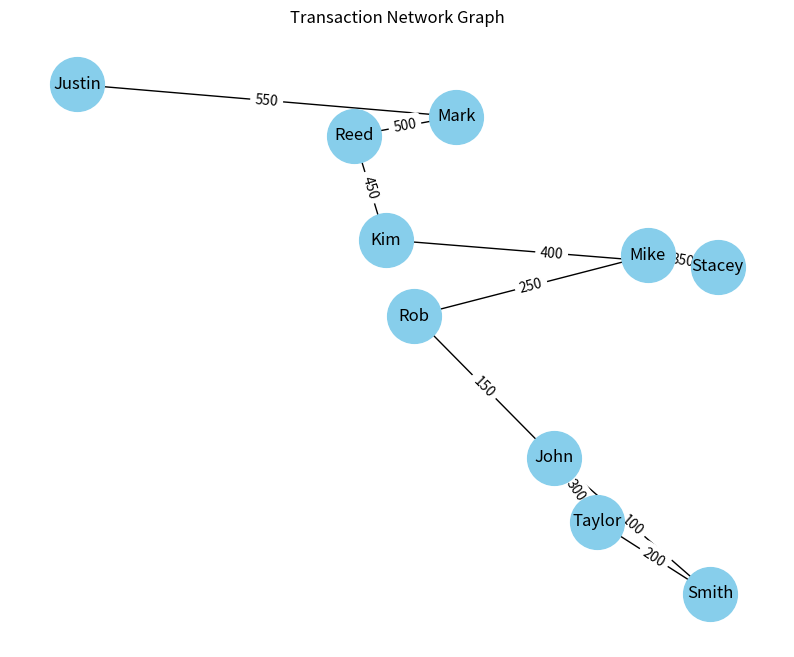

Reproduce this figure in Python.
# Import necessary libraries
import pandas as pd
import networkx as nx
import matplotlib.pyplot as plt
from collections import Counter

# transaction data
data = {
    'source_account': ['John', 'John', 'Smith', 'Rob', 'Taylor', 'Mike', 'Stacey', 'Kim', 'Reed', 'Mark'],
    'target_account': ['Smith', 'Rob', 'Taylor', 'Mike', 'John', 'Stacey', 'Kim', 'Reed', 'Mark', 'Justin'],
    'transaction_amount': [100, 150, 200, 250, 300, 350, 400, 450, 500, 550],
    'transaction_date': pd.date_range(start='2024-01-01', periods=10, freq='D')
}

# Create a DataFrame
df = pd.DataFrame(data)

# Preview the data
print("Transaction Data:")
print(df)

# Build the transaction graph
G = nx.DiGraph()

# Add nodes and edges to the graph
for idx, row in df.iterrows():
    G.add_edge(row['source_account'], row['target_account'], amount=row['transaction_amount'])

# Analyze the graph
# 1. Detect communities using connected components (for undirected graphs)
# For directed graphs, we can use strongly connected components
communities = list(nx.strongly_connected_components(G))
print("\nStrongly Connected Components (Potential Fraud Networks):")
for idx, community in enumerate(communities):
    print(f"Community {idx+1}: {community}")

# 2. Calculate centrality measures
pagerank = nx.pagerank(G, alpha=0.85)
print("\nPageRank Centrality:")
for node, score in pagerank.items():
    print(f"Node {node}: {score:.4f}")

# 3. Identify nodes with high in-degree and out-degree
in_degrees = dict(G.in_degree())
out_degrees = dict(G.out_degree())
print("\nNodes with High In-Degree (Potential Money Mules):")
high_in_degree = [node for node, degree in in_degrees.items() if degree > 1]
print(high_in_degree)

print("\nNodes with High Out-Degree (Potential Fraud Sources):")
high_out_degree = [node for node, degree in out_degrees.items() if degree > 1]
print(high_out_degree)

# Visualize the graph
plt.figure(figsize=(10, 8))
pos = nx.spring_layout(G, k=0.5)
nx.draw_networkx_nodes(G, pos, node_color='skyblue', node_size=1500)
nx.draw_networkx_edges(G, pos, arrowstyle='->', arrowsize=20)
nx.draw_networkx_labels(G, pos, font_size=12, font_family='sans-serif')
edge_labels = nx.get_edge_attributes(G, 'amount')
nx.draw_networkx_edge_labels(G, pos, edge_labels=edge_labels)
plt.title("Transaction Network Graph")
plt.axis('off')
plt.savefig('results.png')
